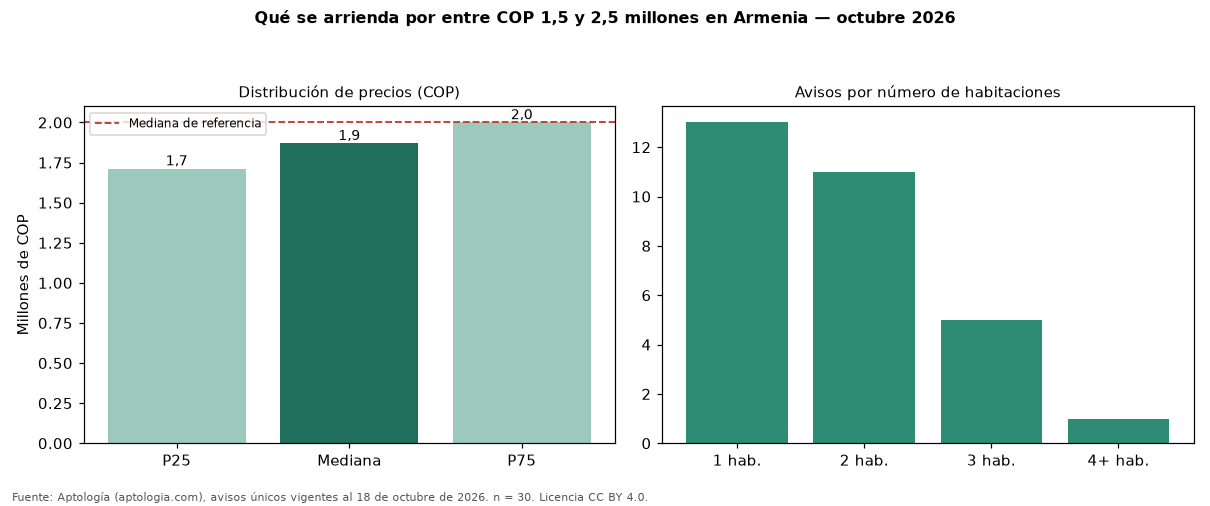

The file beside this chart, header and first rows:
seccion, metrica, valor_cop, n
precio, p25, 1712500, 30
precio, mediana, 1870000, 30
precio, p75, 2000000, 30
cop_por_m2, p25, 28409, 30
cop_por_m2, mediana, 33341, 30
cop_por_m2, p75, 49772, 30
area, area_mediana_m2, 53.5, 30
habitaciones, 1, 1890000, 13
habitaciones, 2, 1900000, 11
habitaciones, 3, 1800000, 5
administracion, mediana, 270000, 9
estrato, moda, 5, 
parqueadero, porcentaje_con_parqueadero, 80.0, 30
referencia, mediana_referencia, 2000000, 77
referencia, mediana_cop_por_m2_referencia, 30667, 77
